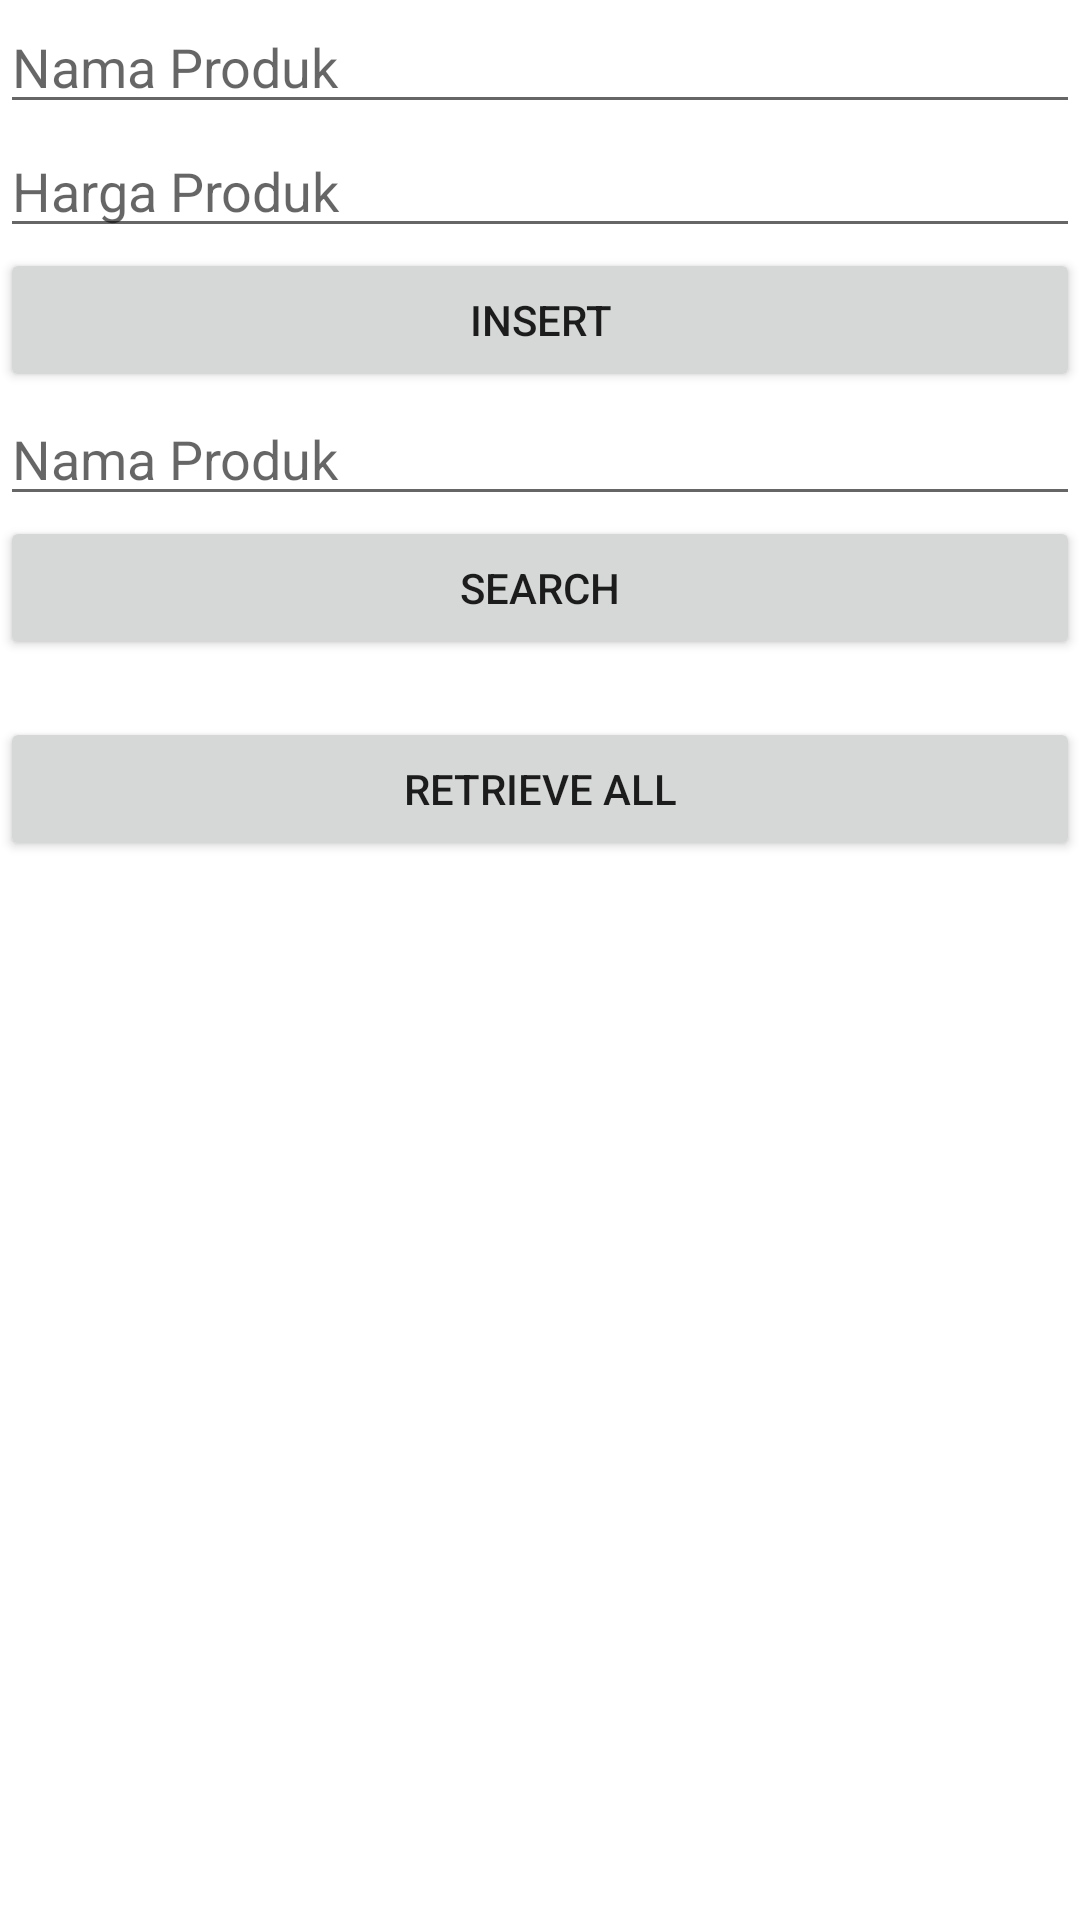

Reconstruct the res/layout file that produces this screen, plus the resources it refers to.
<!-- AndroidManifest.xml: application theme Theme.DbSqlApps -->
<!-- res/layout/activity_add_product.xml -->
<?xml version="1.0" encoding="utf-8"?>
<LinearLayout xmlns:android="http://schemas.android.com/apk/res/android"
    xmlns:app="http://schemas.android.com/apk/res-auto"
    xmlns:tools="http://schemas.android.com/tools"
    android:layout_width="match_parent"
    android:layout_height="match_parent"
    android:orientation="vertical"
    tools:context=".AddProduct">

    <EditText
        android:hint="Nama Produk"
        android:id="@+id/edittext_name"
        android:layout_width="match_parent"
        android:layout_height="wrap_content" />

    <EditText
        android:hint="Harga Produk"
        android:id="@+id/edittext_price"
        android:layout_width="match_parent"
        android:layout_height="wrap_content" />

    <Button
        android:id="@+id/btn_insert"
        android:layout_width="match_parent"
        android:layout_height="wrap_content"
        android:text="insert" />

    <EditText
        android:hint="Nama Produk"
        android:id="@+id/edittext_search"
        android:layout_width="match_parent"
        android:layout_height="wrap_content" />

    <Button
        android:id="@+id/btn_search"
        android:layout_width="match_parent"
        android:layout_height="wrap_content"
        android:text="search" />

    <TextView
        android:id="@+id/price_result"
        android:layout_width="match_parent"
        android:layout_height="wrap_content" />

    <Button
        android:id="@+id/btn_getAll"
        android:layout_width="match_parent"
        android:layout_height="wrap_content"
        android:text="retrieve all" />

    <TextView
        android:id="@+id/all_result"
        android:layout_width="match_parent"
        android:layout_height="wrap_content" />

</LinearLayout>
<!-- resources referenced by this layout -->
<resources>
  <style name="Theme.DbSqlApps" parent="Theme.MaterialComponents.DayNight.DarkActionBar">
          
          <item name="colorPrimary">@color/purple_500</item>
          <item name="colorPrimaryVariant">@color/purple_700</item>
          <item name="colorOnPrimary">@color/white</item>
          
          <item name="colorSecondary">@color/teal_200</item>
          <item name="colorSecondaryVariant">@color/teal_700</item>
          <item name="colorOnSecondary">@color/black</item>
          
          <item name="android:statusBarColor">?attr/colorPrimaryVariant</item>
          
      </style>
  <!-- not gathered from this repository: default colours our renderer supplied (Android Studio template values) -->
  <color name="purple_500">#FF6200EE</color>
  <color name="purple_700">#FF3700B3</color>
  <color name="teal_200">#FF03DAC5</color>
  <color name="teal_700">#FF018786</color>
  <color name="black">#FF000000</color>
  <color name="white">#FFFFFFFF</color>
</resources>
